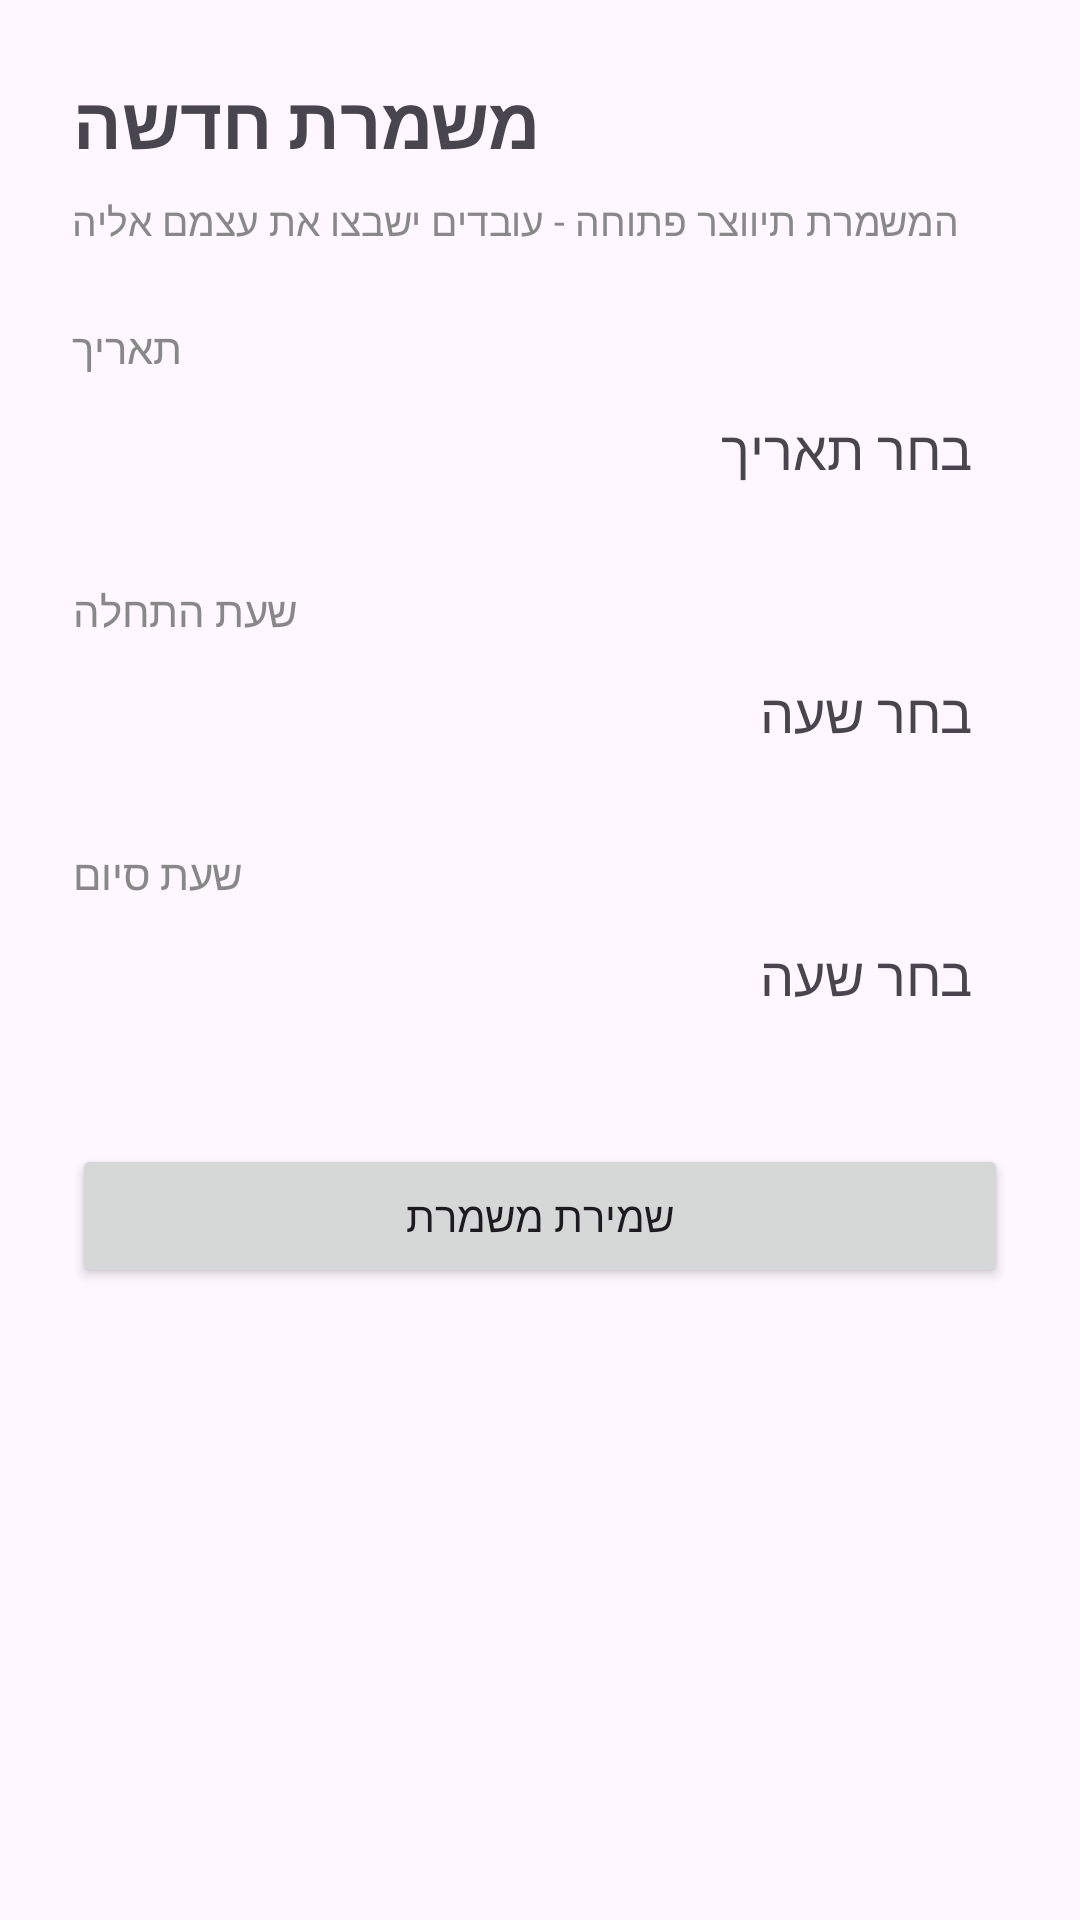

The Android layout XML behind this screen, and the referenced resources:
<!-- AndroidManifest.xml: application theme Theme.ShiftSyncProject -->
<!-- res/layout/fragment_create_shift.xml -->
<?xml version="1.0" encoding="utf-8"?>
<LinearLayout xmlns:android="http://schemas.android.com/apk/res/android"
    android:layout_width="match_parent"
    android:layout_height="match_parent"
    android:orientation="vertical"
    android:padding="24dp">

    <TextView
        android:layout_width="wrap_content"
        android:layout_height="wrap_content"
        android:text="משמרת חדשה"
        android:textSize="24sp"
        android:textStyle="bold"
        android:layout_marginBottom="8dp" />

    <TextView
        android:layout_width="wrap_content"
        android:layout_height="wrap_content"
        android:text="המשמרת תיווצר פתוחה - עובדים ישבצו את עצמם אליה"
        android:textSize="13sp"
        android:textColor="#888888"
        android:layout_marginBottom="24dp" />

    <TextView
        android:layout_width="wrap_content"
        android:layout_height="wrap_content"
        android:text="תאריך"
        android:textSize="14sp"
        android:textColor="#888888" />

    <TextView
        android:id="@+id/dateText"
        android:layout_width="match_parent"
        android:layout_height="wrap_content"
        android:text="בחר תאריך"
        android:textSize="18sp"
        android:padding="12dp"
        android:background="?android:attr/selectableItemBackground"
        android:layout_marginBottom="20dp" />

    <TextView
        android:layout_width="wrap_content"
        android:layout_height="wrap_content"
        android:text="שעת התחלה"
        android:textSize="14sp"
        android:textColor="#888888" />

    <TextView
        android:id="@+id/startTimeText"
        android:layout_width="match_parent"
        android:layout_height="wrap_content"
        android:text="בחר שעה"
        android:textSize="18sp"
        android:padding="12dp"
        android:background="?android:attr/selectableItemBackground"
        android:layout_marginBottom="20dp" />

    <TextView
        android:layout_width="wrap_content"
        android:layout_height="wrap_content"
        android:text="שעת סיום"
        android:textSize="14sp"
        android:textColor="#888888" />

    <TextView
        android:id="@+id/endTimeText"
        android:layout_width="match_parent"
        android:layout_height="wrap_content"
        android:text="בחר שעה"
        android:textSize="18sp"
        android:padding="12dp"
        android:background="?android:attr/selectableItemBackground"
        android:layout_marginBottom="32dp" />

    <Button
        android:id="@+id/saveShiftButton"
        android:layout_width="match_parent"
        android:layout_height="wrap_content"
        android:text="שמירת משמרת" />

</LinearLayout>
<!-- resources referenced by this layout -->
<resources>
  <style name="Theme.ShiftSyncProject" parent="Base.Theme.ShiftSyncProject" />
  <style name="Base.Theme.ShiftSyncProject" parent="Theme.Material3.DayNight.NoActionBar">
          
          
      </style>
</resources>
